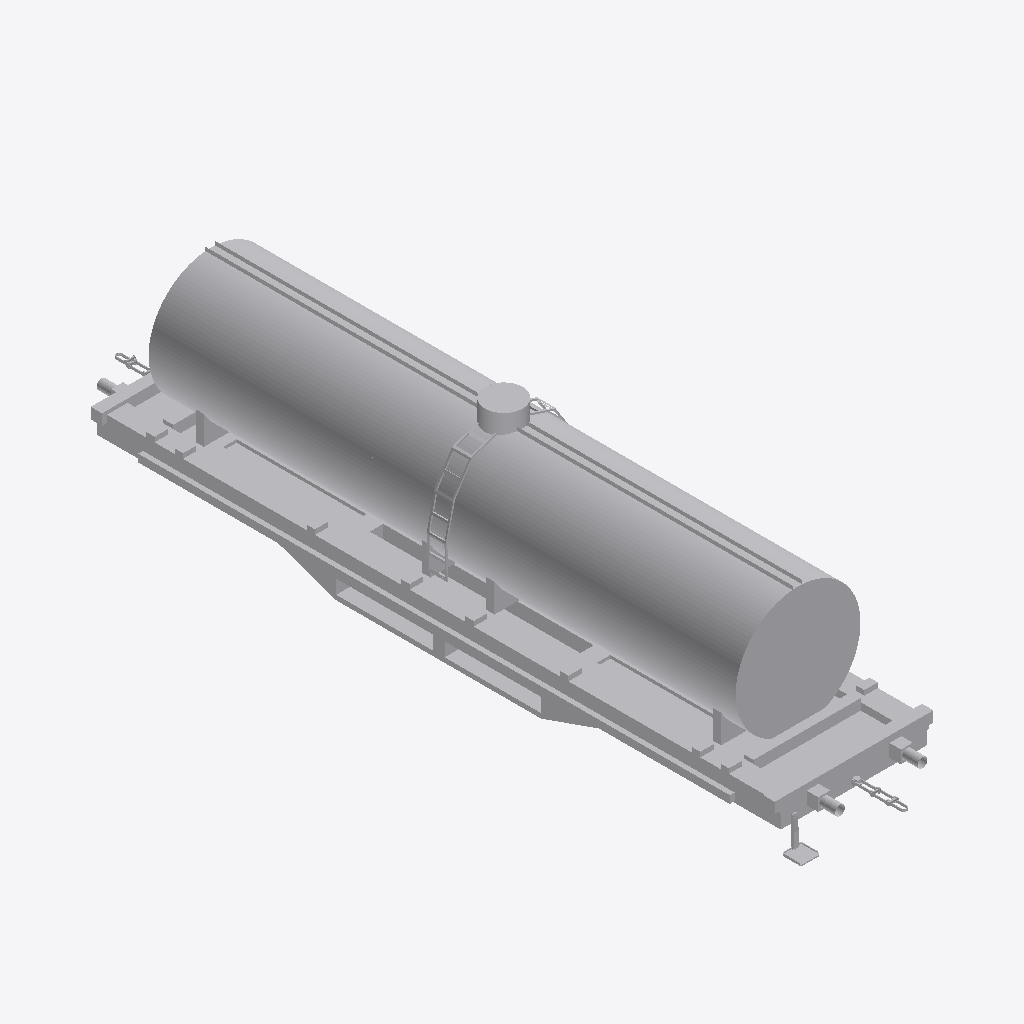
Isometric view of an IFC building model (IFC-SPF (STEP), schema IFC2X3, length unit metre), seen from the south-west, elements coloured by IFC class: 1 other element (light grey).
Extent 3.3 m × 16.4 m × 4.0 m (x, y, z). Elements (1): 1 IfcBuildingElementPart.

HEADER;
FILE_DESCRIPTION(('IFC 2x3 Building Model'),'2;1');
FILE_NAME('','',(''),(''),'','','');
FILE_SCHEMA(('IFC2X3'));
ENDSEC;
DATA;
#50620=IFCPROJECT('2vHCT48gXFEf3sAvFJC2Gw',$,'Port De Barcelona',$,$,$,$,(#18,#4362),#50621);
#1=IFCSITE('0ndBID$X536eWMiuZ8UNFr',$,'Port De Barcelona',$,'',#8,$,$,.ELEMENT.,$,$,$,$,$);
#13=IFCBUILDINGELEMENTPART('1094GKWa96d8FgKMB_NE$4',$,'Port De Barcelona',$,'',#14,#15,$);
ENDSEC;
